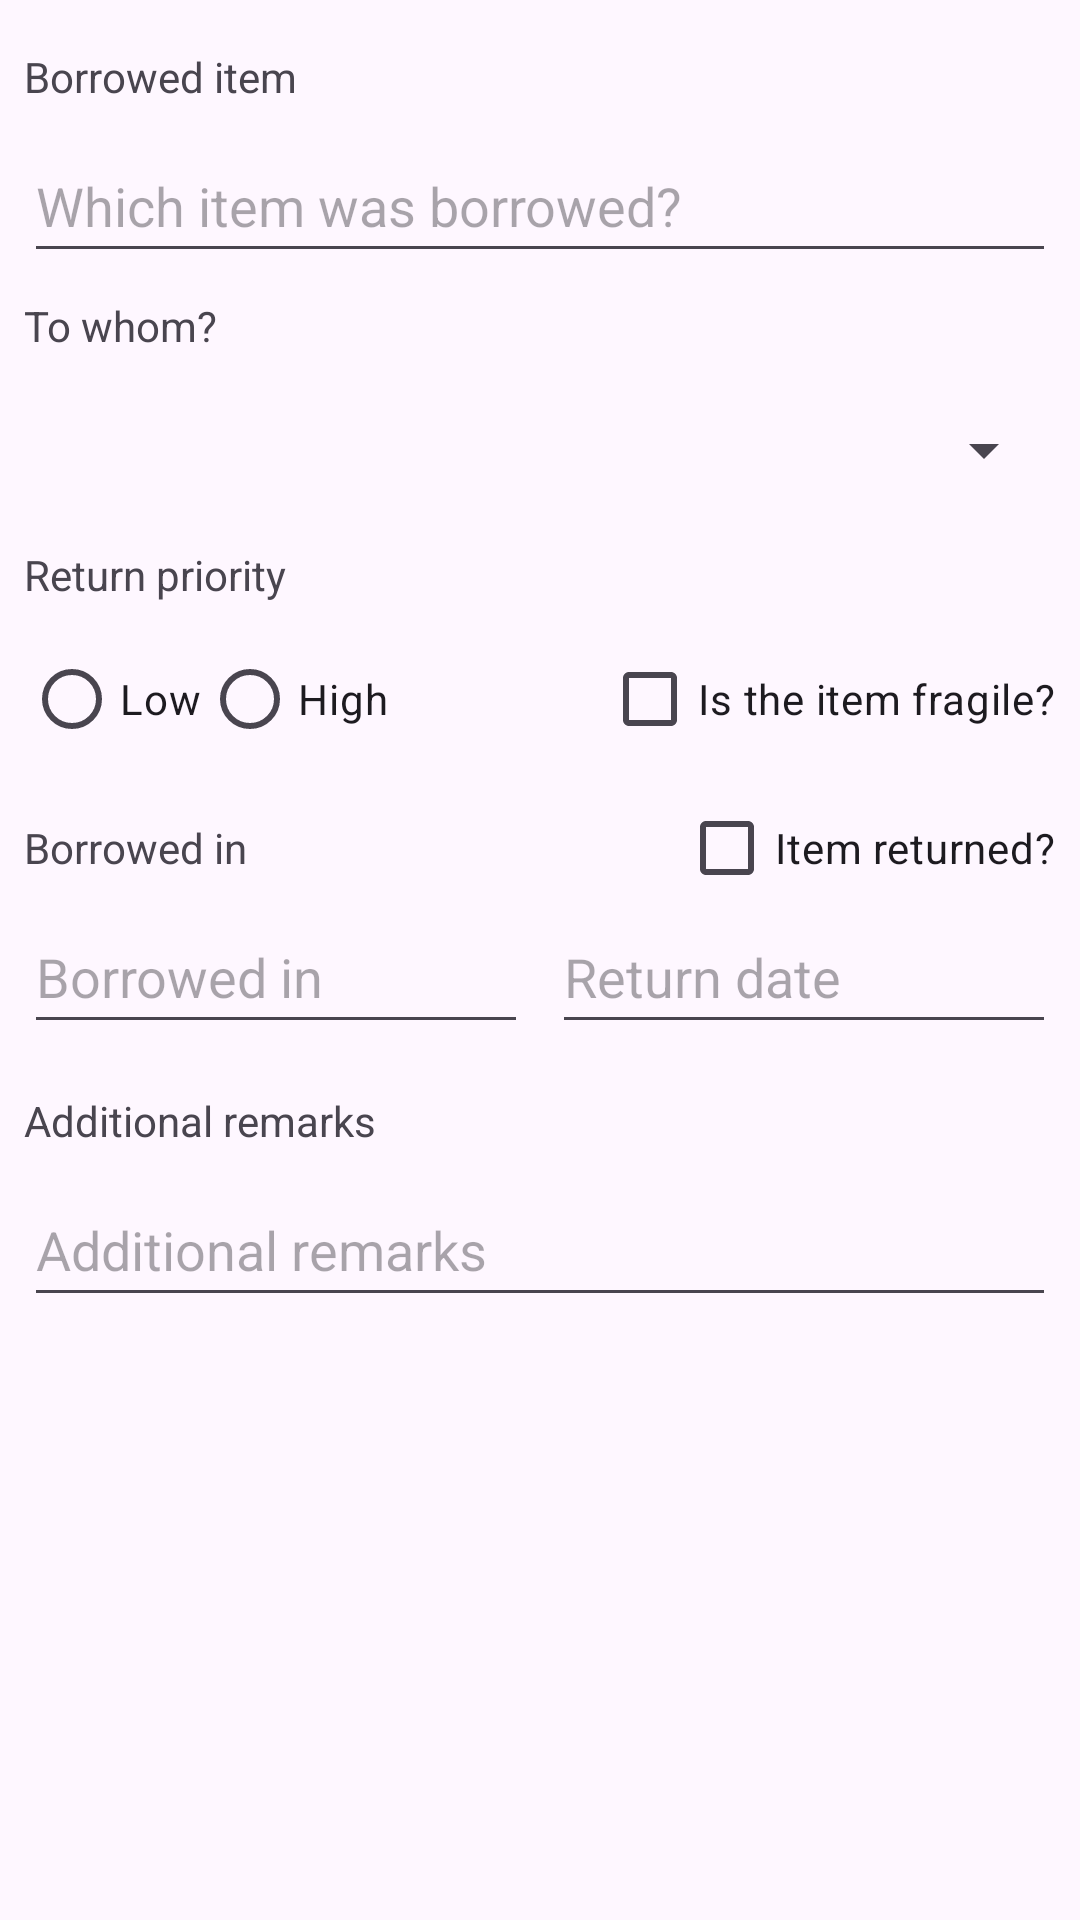

The Android layout XML behind this screen, and the referenced resources:
<!-- AndroidManifest.xml: application theme Theme.QuemPegou -->
<!-- res/layout/activity_cadastro_emprestimo.xml -->
<?xml version="1.0" encoding="utf-8"?>
<androidx.core.widget.NestedScrollView xmlns:android="http://schemas.android.com/apk/res/android"
    xmlns:app="http://schemas.android.com/apk/res-auto"
    xmlns:tools="http://schemas.android.com/tools"
    android:id="@+id/main"
    android:layout_width="match_parent"
    android:layout_height="match_parent"
    android:fillViewport="true"
    android:fitsSystemWindows="true"
    tools:context=".CadastroEmprestimoActivity">

    <androidx.constraintlayout.widget.ConstraintLayout
        android:layout_width="match_parent"
        android:layout_height="wrap_content"
        android:paddingBottom="32dp">

        <TextView
            android:id="@+id/textViewItemEmprestado"
            android:layout_width="wrap_content"
            android:layout_height="wrap_content"
            android:layout_marginStart="8dp"
            android:layout_marginTop="16dp"
            android:labelFor="@id/edtItemEmprestado"
            android:text="@string/item_emprestado"
            app:layout_constraintStart_toStartOf="parent"
            app:layout_constraintTop_toTopOf="parent" />

        <EditText
            android:id="@+id/edtItemEmprestado"
            android:layout_width="0dp"
            android:layout_height="48dp"
            android:layout_marginStart="8dp"
            android:layout_marginTop="8dp"
            android:layout_marginEnd="8dp"
            android:ems="10"
            android:hint="@string/qual_item_foi_emprestado"
            android:inputType="text|textCapSentences"
            app:layout_constraintEnd_toEndOf="parent"
            app:layout_constraintStart_toStartOf="parent"
            app:layout_constraintTop_toBottomOf="@+id/textViewItemEmprestado" />

        <TextView
            android:id="@+id/textViewParaQuem"
            android:layout_width="wrap_content"
            android:layout_height="wrap_content"
            android:layout_marginStart="8dp"
            android:layout_marginTop="8dp"
            android:labelFor="@id/spnAmigos"
            android:text="@string/para_quem"
            app:layout_constraintStart_toStartOf="parent"
            app:layout_constraintTop_toBottomOf="@+id/edtItemEmprestado" />

        <Spinner
            android:id="@+id/spnAmigos"
            android:layout_width="0dp"
            android:layout_height="48dp"
            android:layout_marginStart="8dp"
            android:layout_marginTop="8dp"
            android:layout_marginEnd="8dp"
            android:spinnerMode="dialog"
            app:layout_constraintEnd_toEndOf="parent"
            app:layout_constraintStart_toStartOf="parent"
            app:layout_constraintTop_toBottomOf="@+id/textViewParaQuem" />

        <TextView
            android:id="@+id/textViewPrioridade"
            android:layout_width="wrap_content"
            android:layout_height="wrap_content"
            android:layout_marginStart="8dp"
            android:layout_marginTop="8dp"
            android:text="@string/prioridade_devolucao"
            app:layout_constraintStart_toStartOf="parent"
            app:layout_constraintTop_toBottomOf="@+id/spnAmigos" />

        <RadioGroup
            android:id="@+id/rgbPrioridadeDevolucao"
            android:layout_width="wrap_content"
            android:layout_height="wrap_content"
            android:layout_marginStart="8dp"
            android:layout_marginTop="8dp"
            android:orientation="horizontal"
            app:layout_constraintEnd_toStartOf="@+id/chkFragil"
            app:layout_constraintHorizontal_bias="0.5"
            app:layout_constraintHorizontal_chainStyle="spread_inside"
            app:layout_constraintStart_toStartOf="parent"
            app:layout_constraintTop_toBottomOf="@+id/textViewPrioridade">

            <RadioButton
                android:id="@+id/rdbBaixa"
                android:layout_width="wrap_content"
                android:layout_height="wrap_content"
                android:text="@string/prioridade_baixa" />

            <RadioButton
                android:id="@+id/rdbAlta"
                android:layout_width="wrap_content"
                android:layout_height="wrap_content"
                android:text="@string/prioridade_alta" />

        </RadioGroup>

        <CheckBox
            android:id="@+id/chkFragil"
            android:layout_width="wrap_content"
            android:layout_height="wrap_content"
            android:layout_marginEnd="8dp"
            android:text="@string/item_fragil"
            app:layout_constraintBottom_toBottomOf="@+id/rgbPrioridadeDevolucao"
            app:layout_constraintEnd_toEndOf="parent"
            app:layout_constraintHorizontal_bias="0.5"
            app:layout_constraintStart_toEndOf="@+id/rgbPrioridadeDevolucao"
            app:layout_constraintTop_toTopOf="@+id/rgbPrioridadeDevolucao" />

        <TextView
            android:id="@+id/textViewDataEmprestimo"
            android:layout_width="wrap_content"
            android:layout_height="wrap_content"
            android:layout_marginStart="8dp"
            android:layout_marginTop="16dp"
            android:text="@string/data_emprestimo"
            app:layout_constraintStart_toStartOf="parent"
            app:layout_constraintTop_toBottomOf="@+id/rgbPrioridadeDevolucao" />

        <CheckBox
            android:id="@+id/chkDevolucao"
            android:layout_width="wrap_content"
            android:layout_height="wrap_content"
            android:layout_marginEnd="8dp"
            android:text="@string/devolucao_item"
            app:layout_constraintBottom_toBottomOf="@+id/textViewDataEmprestimo"
            app:layout_constraintEnd_toEndOf="parent"
            app:layout_constraintTop_toTopOf="@+id/textViewDataEmprestimo" />

        <EditText
            android:id="@+id/edtDataEmprestimo"
            android:layout_width="0dp"
            android:layout_height="48dp"
            android:layout_marginStart="8dp"
            android:layout_marginTop="8dp"
            android:layout_marginEnd="4dp"
            android:clickable="true"
            android:focusable="false"
            android:hint="@string/data_emprestimo"
            android:inputType="none"
            app:layout_constraintEnd_toStartOf="@+id/edtDataDevolucao"
            app:layout_constraintHorizontal_bias="0.5"
            app:layout_constraintStart_toStartOf="parent"
            app:layout_constraintTop_toBottomOf="@+id/textViewDataEmprestimo" />

        <EditText
            android:id="@+id/edtDataDevolucao"
            android:layout_width="0dp"
            android:layout_height="48dp"
            android:layout_marginStart="4dp"
            android:layout_marginEnd="8dp"
            android:clickable="true"
            android:focusable="false"
            android:hint="@string/data_devolucao"
            android:inputType="none"
            app:layout_constraintEnd_toEndOf="parent"
            app:layout_constraintHorizontal_bias="0.5"
            app:layout_constraintStart_toEndOf="@+id/edtDataEmprestimo"
            app:layout_constraintTop_toTopOf="@+id/edtDataEmprestimo" />

        <TextView
            android:id="@+id/textViewObservacoes"
            android:layout_width="wrap_content"
            android:layout_height="wrap_content"
            android:layout_marginStart="8dp"
            android:layout_marginTop="16dp"
            android:labelFor="@id/edtObservacoes"
            android:text="@string/observacoes"
            app:layout_constraintStart_toStartOf="parent"
            app:layout_constraintTop_toBottomOf="@+id/edtDataEmprestimo" />

        <EditText
            android:id="@+id/edtObservacoes"
            android:layout_width="0dp"
            android:layout_height="48dp"
            android:layout_marginStart="8dp"
            android:layout_marginTop="8dp"
            android:layout_marginEnd="8dp"
            android:ems="10"
            android:hint="@string/observacoes"
            android:inputType="text|textCapSentences"
            app:layout_constraintEnd_toEndOf="parent"
            app:layout_constraintStart_toStartOf="parent"
            app:layout_constraintTop_toBottomOf="@+id/textViewObservacoes" />

    </androidx.constraintlayout.widget.ConstraintLayout>
</androidx.core.widget.NestedScrollView>
<!-- resources referenced by this layout -->
<resources>
  <string name="data_devolucao">Return date</string>
  <string name="data_emprestimo">Borrowed in</string>
  <string name="devolucao_item">Item returned?</string>
  <string name="item_emprestado">Borrowed item</string>
  <string name="item_fragil">Is the item fragile?</string>
  <string name="observacoes">Additional remarks</string>
  <string name="para_quem">To whom?</string>
  <string name="prioridade_alta">High</string>
  <string name="prioridade_baixa">Low</string>
  <string name="prioridade_devolucao">Return priority</string>
  <string name="qual_item_foi_emprestado">Which item was borrowed?</string>
  <style name="Theme.QuemPegou" parent="Base.Theme.QuemPegou" />
  <style name="Base.Theme.QuemPegou" parent="Theme.Material3.Light">
          
          <item name="android:statusBarColor">@android:color/transparent</item>
          <item name="android:windowTranslucentStatus">true</item>
  
          
           <item name="colorPrimary">@color/azul_principal</item>
           <item name="colorPrimaryVariant">@color/azul_secundario</item>
           <item name="colorOnPrimary">@color/branco_acinzentado</item>
      </style>
  <color name="azul_principal">#09637E</color>
  <color name="azul_secundario">#088395</color>
  <color name="branco_acinzentado">#EBF4F6</color>
</resources>
